Run: headless pygame with SDL's dummy video driver; simulated clock (each Clock.tick advances the game by its frame time, no real sleeping); random seed 0; keys injected as events and as key.get_pressed() state; mouse plan: one left click at the window centre at the start of phase 2, then a move to the lower-right quarter at the start of phase 3.
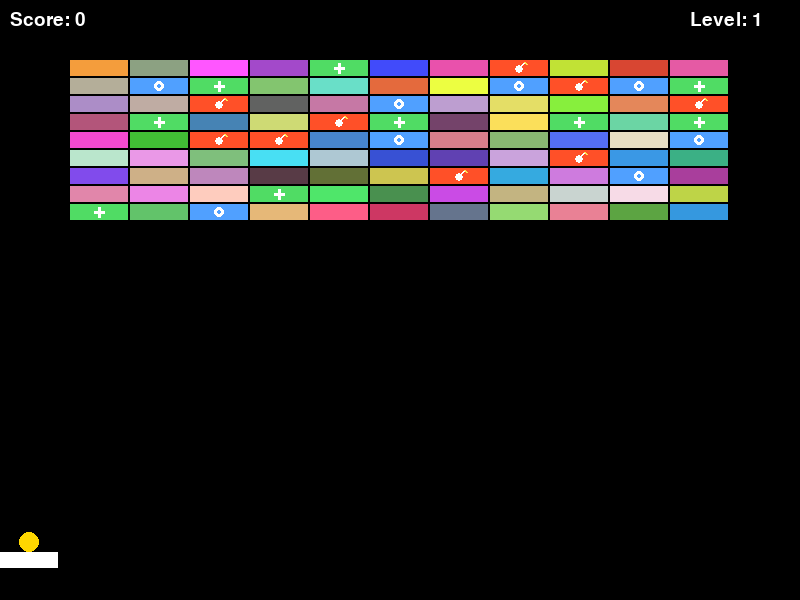
Frame 1 of 4 · flips 1–60 · no input
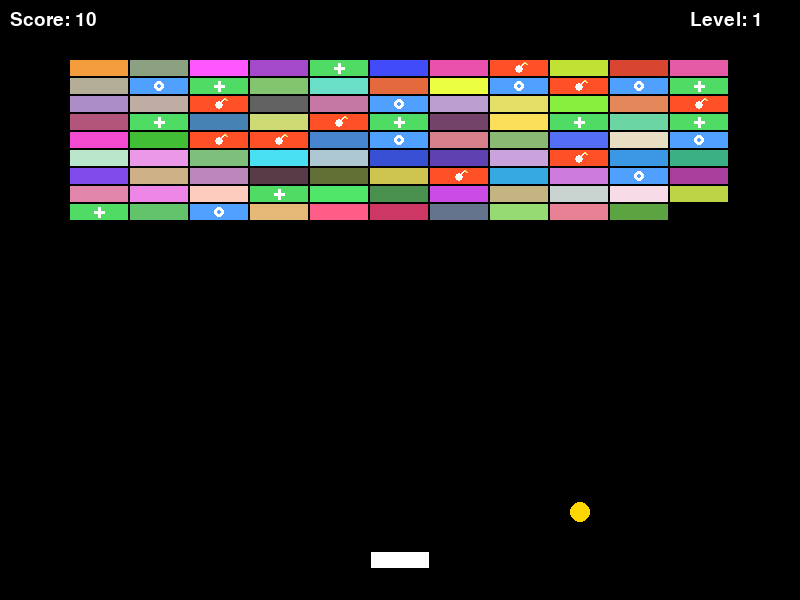
Frame 2 of 4 · flips 61–180 · clicked the window centre · tapped SPACE, RETURN · held RIGHT (→), D
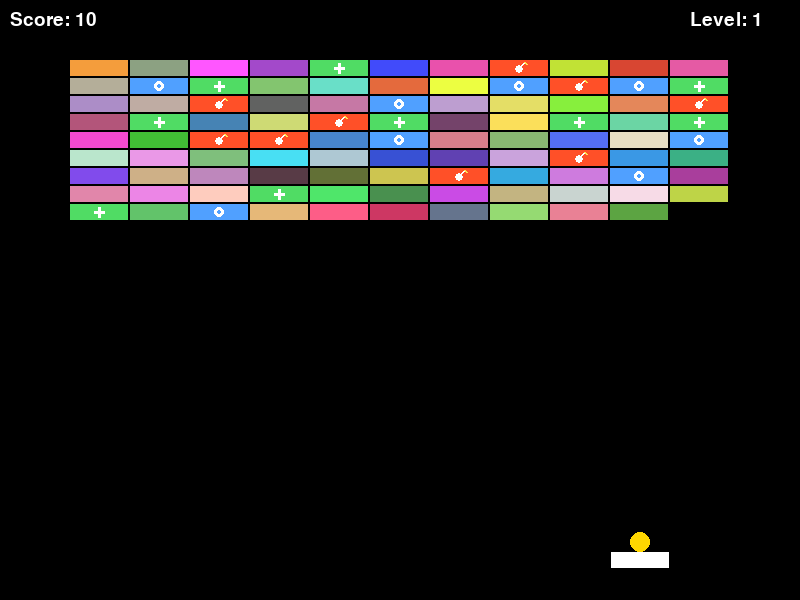
Frame 3 of 4 · flips 181–300 · moved the mouse to the lower-right quarter · held DOWN (↓), S
Frame 4 of 4 · flips 301–420 · held LEFT (←), A, UP (↑), W · screen unchanged from frame 3, image omitted

The pygame program that drew these frames:

######################載入套件/ import packages######################
import random
import pygame
import sys


######################物件類別/ object class######################
class Brick:
    def __init__(self, x, y, width, height, color, brick_type="normal"):
        """
        初始化磚塊物件/initialize brick object
        x,y: 磚塊的位置/position of brick
        width,height: 磚塊的寬度/width and height of brick
        color: 磚塊的顏色/color of brick
        """
        self.rect = pygame.Rect(x, y, width, height)
        self.color = color
        self.brick_type = brick_type
        self.hit = False

    def draw(self, display_area):
        """
        繪製磚塊物件/draw brick object
        display_area: 繪製區域/area to draw
        """
        if not self.hit:
            pygame.draw.rect(display_area, self.color, self.rect)
            center_x = self.rect.centerx
            center_y = self.rect.centery

            if self.brick_type == "explosive":
                pygame.draw.circle(display_area, (255, 255, 255), (center_x, center_y + 1), 4)
                pygame.draw.line(display_area, (255, 255, 255), (center_x + 2, center_y - 3), (center_x + 5, center_y - 6), 2)
                pygame.draw.line(display_area, (255, 230, 80), (center_x + 5, center_y - 6), (center_x + 7, center_y - 4), 2)
            elif self.brick_type == "add_bricks":
                pygame.draw.line(display_area, (255, 255, 255), (center_x - 5, center_y), (center_x + 5, center_y), 3)
                pygame.draw.line(display_area, (255, 255, 255), (center_x, center_y - 5), (center_x, center_y + 5), 3)
            elif self.brick_type == "extra_ball":
                pygame.draw.circle(display_area, (255, 255, 255), (center_x, center_y), 5)
                pygame.draw.circle(display_area, self.color, (center_x, center_y), 2)

class Ball:
    def __init__(self, x, y, radius, color):
        """
        初始化球物件/initialize ball object
        x,y: 球的位置/position of ball
        radius: 球的半徑/radius of ball
        color: 球的顏色/color of ball
        """
        self.x = x
        self.y = y
        self.color = color
        self.speed_x = 5
        self.speed_y = -5
        self.is_moving = False
        self.radius = radius


    def draw(self, display_area):
        """
        繪製球物件/draw ball object
        display_area: 繪製區域/area to draw
        """
        pygame.draw.circle(display_area, self.color,(self.x, self.y), self.radius)

    def move(self):
        """
        移動球物件/move ball object
        """
        if self.is_moving:
            self.x += self.speed_x
            self.y += self.speed_y

    def check_collision(self, bg_x, bg_y, bricks, pad):
        """
        檢查球物件與磚塊物件是否有碰撞/check collision between ball and brick
        bg_x, bg_y: 背景的寬度/width of background
        bricks: 磚塊物件的陣列/array of brick objects
        pad: 底板物件/paddle object
        """
        if self.x - self.radius <= 0 or self.x + self.radius >= bg_x:
            self.speed_x = -self.speed_x

        if self.y - self.radius <= 0:
            self.speed_y = -self.speed_y

        if self.y + self.radius >= bg_y:
            self.is_moving = False

        # 檢查球物件與磚塊物件是否有碰撞
        if(
            self.y + self.radius >= pad.rect.y
            and self.y - self.radius <= pad.rect.y + pad.rect.height
            and self.x >= pad.rect.x
            and self.x <= pad.rect.x + pad.rect.width
        ):
            self.speed_y = -abs(self.speed_y)

        for brick in bricks:
            if not brick.hit:
                # 檢查球物件與磚塊物件是否有碰撞
                # 如果有碰撞就設定磚塊物件為已碰撞
                dx = abs(self.x - (brick.rect.x + brick.rect.width / 2))
                dy = abs(self.y - (brick.rect.y + brick.rect.height / 2))

                if dx <= (self.radius + brick.rect.width / 2) and dy <= (self.radius + brick.rect.height / 2):
                    brick.hit = True

                    if self.x < brick.rect.x or self.x > brick.rect.x + brick.rect.width:
                        self.speed_x = -self.speed_x
                    else:
                        self.speed_y = -self.speed_y
                    return brick

        return None


######################定義函式區/ define functions######################

######################初始化設定/ initialize settings######################
pygame.init()
FPS = pygame.time.Clock()

######################載入圖片/ load images######################

######################遊戲視窗設定/ game window settings######################
bg_x = 800
bg_y = 600
bg_size = (bg_x, bg_y)
pygame.display.set_caption("打磚塊遊戲")
screen = pygame.display.set_mode(bg_size)
game_surface = pygame.Surface(bg_size)
score_font = pygame.font.Font(None, 28)

######################磚塊設定/ brick settings######################
bricks_row =9
bricks_col = 11
brick_w = 58
brick_h = 16
bricks_gap =2


def create_brick(x, y):
    brick_type = "normal"
    special_type = random.randint(1, 10)
    if special_type == 8:
        brick_type = "explosive"
    elif special_type == 9:
        brick_type = "add_bricks"
    elif special_type == 10:
        brick_type = "extra_ball"

    if brick_type == "explosive":
        color = (255, 80, 40)
    elif brick_type == "add_bricks":
        color = (80, 220, 100)
    elif brick_type == "extra_ball":
        color = (80, 160, 255)
    else:
        color = (random.randint(50, 255), random.randint(50, 255), random.randint(50, 255))

    return Brick(x, y, brick_w, brick_h, color, brick_type)


def create_bricks(level):
    level_bricks = []
    pattern = (level - 1) % 3
    for col in range(bricks_col):
        for row in range(bricks_row):
            if pattern == 1 and (col + row) % 2 == 1:
                continue
            if pattern == 2 and abs(col - bricks_col // 2) + abs(row - bricks_row // 2) > 7:
                continue

            x = col * (brick_w + bricks_gap) + 70
            y = row * (brick_h + bricks_gap) + 60
            level_bricks.append(create_brick(x, y))

    return level_bricks


level = 1
bricks = create_bricks(level)


def add_bricks(bricks, amount):
    for _ in range(amount):
        empty_positions = []
        for col in range(bricks_col):
            for row in range(bricks_row):
                x = col * (brick_w + bricks_gap) + 70
                y = row * (brick_h + bricks_gap) + 60
                position_is_used = False
                for brick in bricks:
                    if not brick.hit and brick.rect.topleft == (x, y):
                        position_is_used = True
                        break
                if not position_is_used:
                    empty_positions.append((x, y))

        if not empty_positions:
            break

        x, y = random.choice(empty_positions)
        color = (random.randint(50, 255), random.randint(50, 255), random.randint(50, 255))
        bricks.append(Brick(x, y, brick_w, brick_h, color))

######################顯示文字設定/ text display settings######################

######################底板設定/ paddle settings######################
pad = Brick(0, bg_y - 48, brick_w, brick_h, (255, 255, 255))
######################球設定/ ball settings######################
ball_radius = 10
ball_color = (255, 215, 0)
ball = Ball(pad.rect.x + pad.rect.width // 2, pad.rect.y - ball_radius, ball_radius, ball_color)
balls = [ball]
score = 0
shake_end_time = 0

######################遊戲結束設定/ game over settings######################

######################主程式/ main program######################
while True:
    FPS.tick(60)
    game_surface.fill((0, 0, 0))#清空畫面
    mos_x, mos_y = pygame.mouse.get_pos()#取得滑鼠位置
    pad.rect.x = mos_x - pad.rect.width // 2#設定底板位置
    if pad.rect.x < 0:
        pad.rect.x = 0

    if pad.rect.x + pad.rect.width > bg_x:
        pad.rect.x = bg_x - pad.rect.width

    if not ball.is_moving:
        ball.x = pad.rect.x + pad.rect.width // 2
        ball.y = pad.rect.y - ball.radius

    for event in pygame.event.get():
        if event.type == pygame.QUIT:
            sys.exit()
        if event.type == pygame.MOUSEBUTTONDOWN:
            for current_ball in balls:
                if not current_ball.is_moving:
                    current_ball.is_moving = True

    for current_ball in balls[:]:
        if current_ball.is_moving:
            current_ball.move()
            hit_brick = current_ball.check_collision(bg_x, bg_y, bricks, pad)
            if hit_brick is not None:
                score += 10
                if hit_brick.brick_type == "explosive":
                    shake_end_time = pygame.time.get_ticks() + 350
                    for brick in bricks:
                        if (
                            not brick.hit
                            and abs(brick.rect.centerx - hit_brick.rect.centerx) <= brick_w + bricks_gap
                            and abs(brick.rect.centery - hit_brick.rect.centery) <= brick_h + bricks_gap
                        ):
                            brick.hit = True
                            score += 10
                elif hit_brick.brick_type == "add_bricks":
                    add_bricks(bricks, random.randint(3, 5))
                elif hit_brick.brick_type == "extra_ball":
                    new_ball = Ball(current_ball.x, current_ball.y, ball_radius, ball_color)
                    new_ball.speed_x = -current_ball.speed_x
                    new_ball.speed_y = current_ball.speed_y
                    new_ball.is_moving = True
                    balls.append(new_ball)

    balls = [current_ball for current_ball in balls if current_ball is ball or current_ball.is_moving]

    if bricks and all(brick.hit for brick in bricks):
        level += 1
        bricks = create_bricks(level)

    for brick in bricks:
        brick.draw(game_surface)

    pad.draw(game_surface)
    for current_ball in balls:
        current_ball.draw(game_surface)

    score_text = score_font.render(f"Score: {score}", True, (255, 255, 255))
    game_surface.blit(score_text, (10, 10))
    level_text = score_font.render(f"Level: {level}", True, (255, 255, 255))
    game_surface.blit(level_text, (bg_x - 110, 10))

    screen.fill((0, 0, 0))
    shake_x = 0
    shake_y = 0
    if pygame.time.get_ticks() < shake_end_time:
        shake_x = random.randint(-5, 5)
        shake_y = random.randint(-5, 5)
    screen.blit(game_surface, (shake_x, shake_y))
    pygame.display.update()
